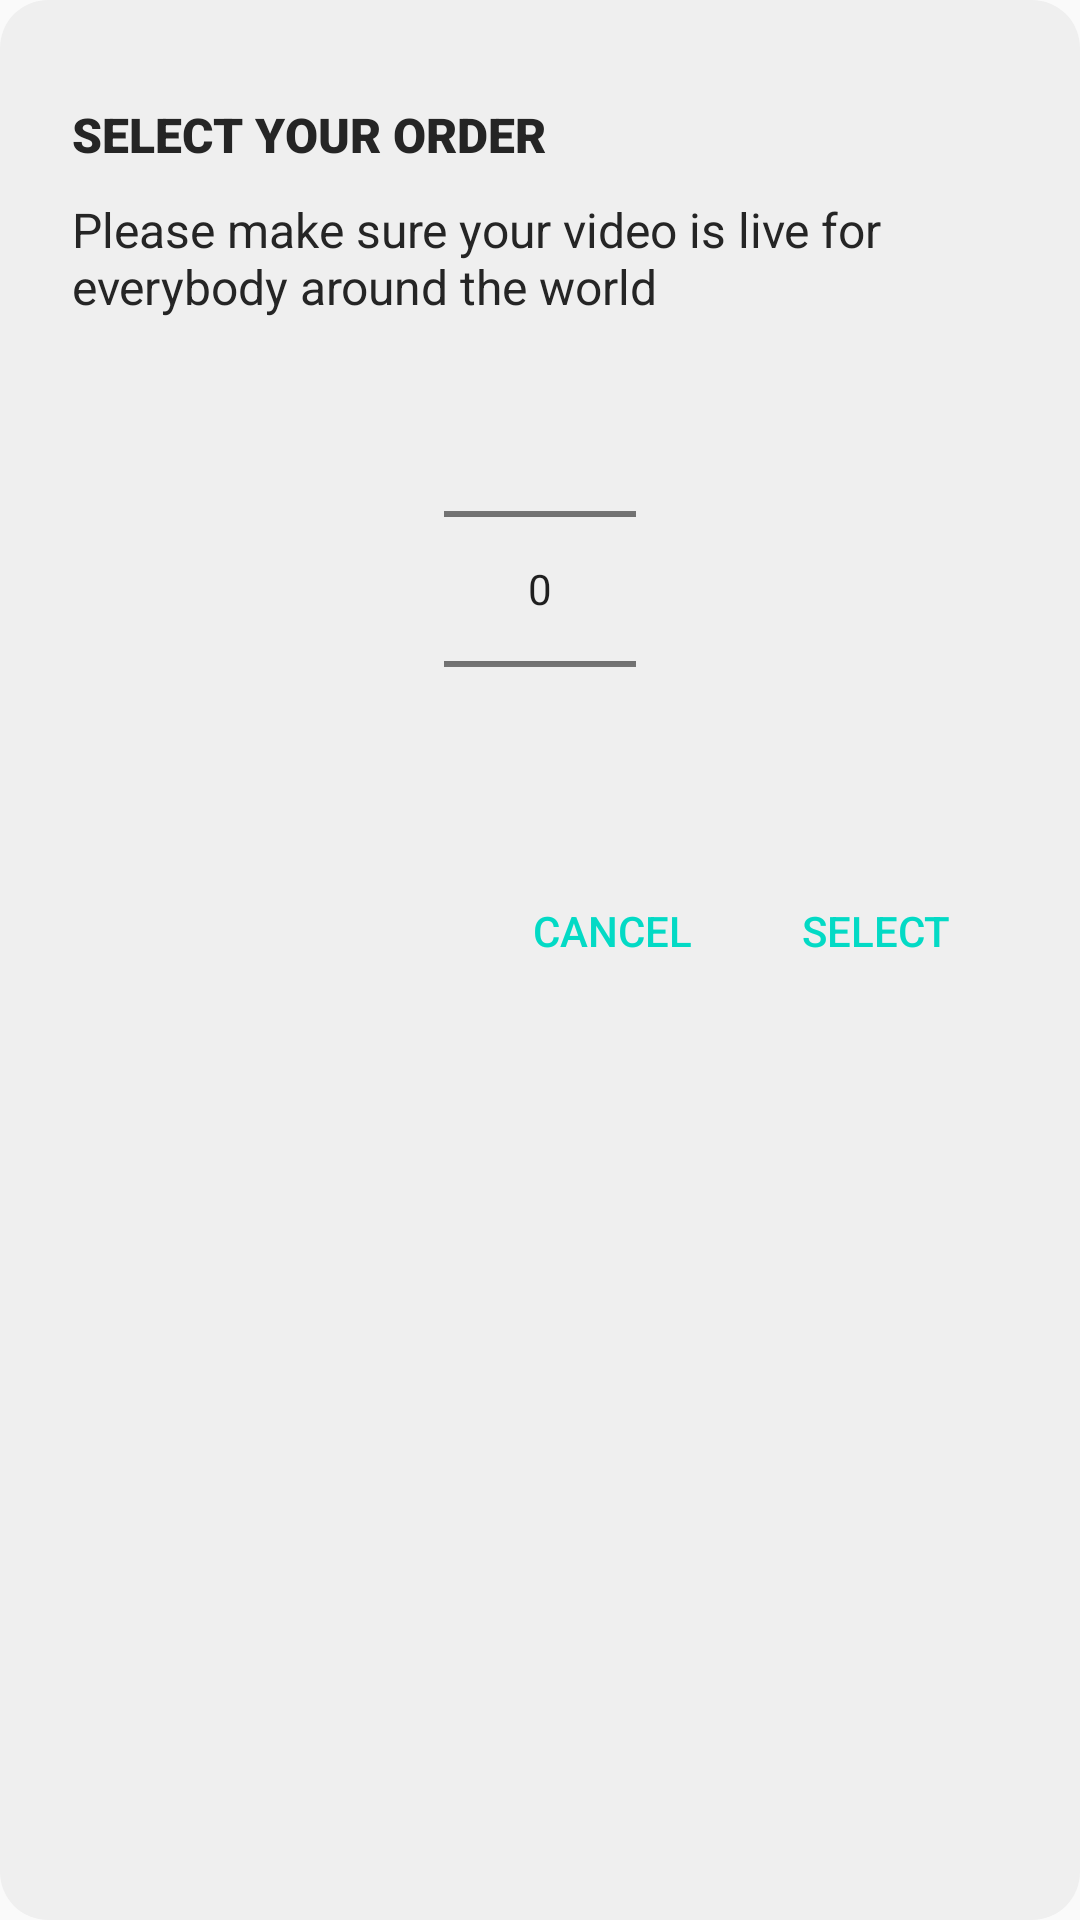

Android layout source for this screen:
<!-- AndroidManifest.xml: application theme AppTheme -->
<!-- res/layout/dialog_picker_layout.xml -->
<?xml version="1.0" encoding="utf-8"?>


<ScrollView xmlns:android="http://schemas.android.com/apk/res/android"
    xmlns:card_view="http://schemas.android.com/apk/res-auto"
    android:layout_width="match_parent"
    android:layout_height="wrap_content"
    android:layout_marginLeft="24dip"
    android:layout_marginRight="24dip"
    android:background="@drawable/dialog_bg">

    <LinearLayout
        android:layout_width="match_parent"
        android:layout_height="wrap_content"
        android:clickable="true"
        android:orientation="vertical"
        android:visibility="visible">


        <TextView
            android:layout_marginTop="10dp"
            android:layout_marginBottom="10dp"
            android:id="@+id/txtPickerTitle"
            android:layout_width="wrap_content"
            android:layout_height="wrap_content"
            android:fontFamily="sans-serif-black"
            android:text="@string/tieu_de_don_dat_hang"
            android:textAllCaps="true"
            android:textColor="@color/color_dialog_body_text"
            android:textSize="16dp" />

        <TextView
            android:id="@+id/txtPickerDetail"
            android:layout_width="wrap_content"
            android:layout_height="wrap_content"
            android:fontFamily="sans-serif"
            android:text="@string/dat_hang_chi_tiet"
            android:textColor="@color/color_dialog_body_text"
            android:textSize="16dp" />

        <RelativeLayout
            android:layout_width="match_parent"
            android:layout_height="wrap_content">
            <NumberPicker
                android:id="@+id/number_picker"
                android:layout_width="wrap_content"
                android:layout_height="wrap_content"
                android:layout_centerHorizontal="true"
                ></NumberPicker>
        </RelativeLayout>

        <RelativeLayout

            android:layout_width="match_parent"
            android:layout_height="wrap_content">

            <Button
                android:id="@+id/btnCancel"
                style="@style/Widget.AppCompat.Button.Borderless.Colored"
                android:layout_width="wrap_content"
                android:layout_height="wrap_content"
                android:layout_toStartOf="@+id/btnSelect"
                android:text="@string/huy_bo" />

            <Button
                android:id="@+id/btnSelect"
                style="@style/Widget.AppCompat.Button.Borderless.Colored"
                android:layout_width="wrap_content"
                android:layout_height="wrap_content"
                android:layout_alignParentEnd="true"
                android:text="@string/chon" />

        </RelativeLayout>

    </LinearLayout>

</ScrollView>
<!-- resources referenced by this layout -->
<resources>
  <color name="color_dialog_body_text">#252525</color>
  <!-- drawable dialog_bg (drawable) -->
  <?xml version="1.0" encoding="utf-8"?>
  
  <shape xmlns:android="http://schemas.android.com/apk/res/android">
      <solid
          android:color="@color/colorlist_f7f7f7"/>
      <corners
          android:radius="16dp" />
      <padding
          android:left="24dp"
          android:top="24dp"
          android:right="24dp"
          android:bottom="16dp" />
  </shape>
  <string name="chon">Select</string>
  <string name="dat_hang_chi_tiet">Please make sure your video is live for everybody around the world</string>
  <string name="huy_bo">Cancel</string>
  <string name="tieu_de_don_dat_hang">Select your order</string>
  <style name="AppTheme" parent="Theme.AppCompat.Light.DarkActionBar">
          
          <item name="colorPrimary">@color/colorPrimary</item>
          <item name="colorPrimaryDark">@color/colorPrimaryDark</item>
  
          <item name="colorAccent">@color/colorAccent</item>
          
          
      </style>
  <color name="colorlist_f7f7f7">#efefef</color>
  <color name="colorPrimary">#6200EE</color>
  <color name="colorPrimaryDark">#3700B3</color>
  <color name="colorAccent">#03DAC5</color>
</resources>
